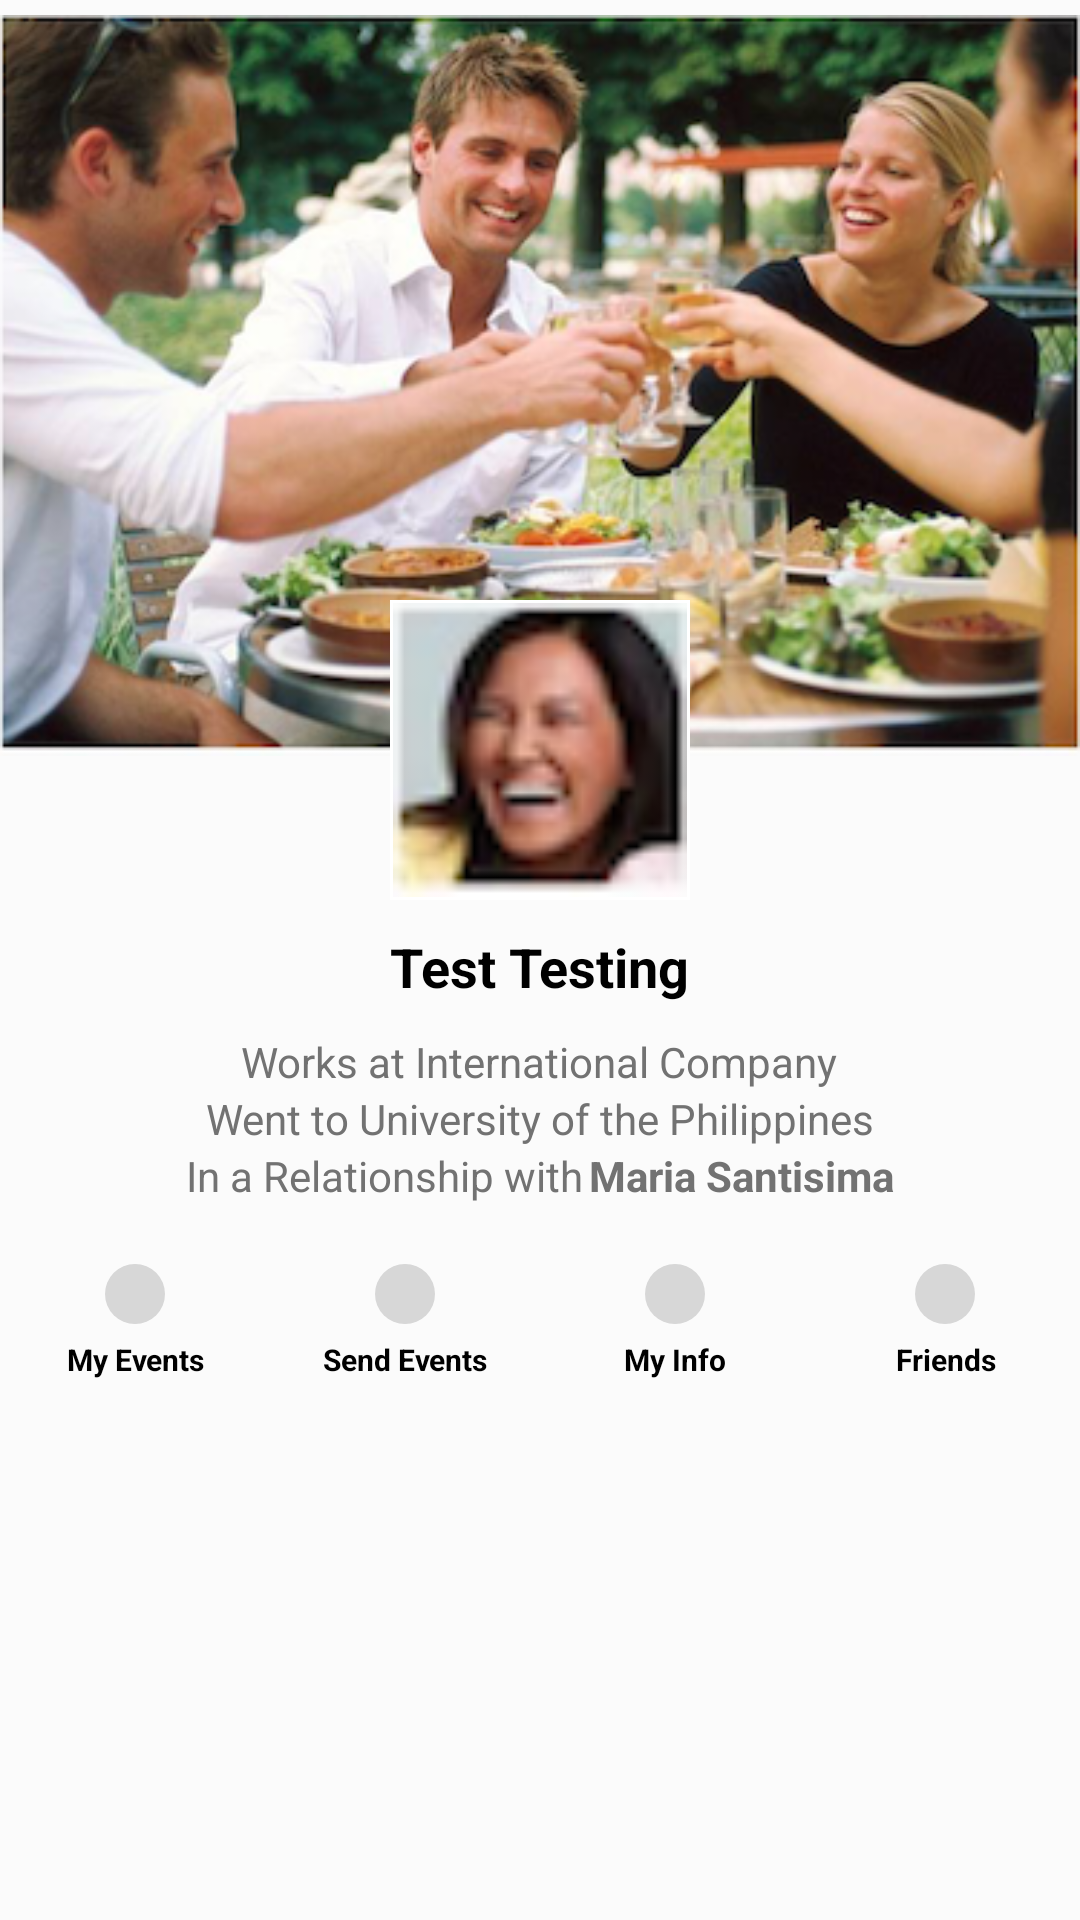

Android layout source for this screen:
<!-- AndroidManifest.xml: application theme AppTheme -->
<!-- res/layout/fragment_profile.xml -->
<RelativeLayout xmlns:android="http://schemas.android.com/apk/res/android"
    xmlns:tools="http://schemas.android.com/tools"
    android:layout_width="match_parent"
    android:layout_height="match_parent"
    android:background="#fbfbfb"
    tools:context="com.esp.fragment.Profile">


    <ScrollView
        android:id="@+id/scrollView"
        android:layout_width="match_parent"
        android:layout_height="match_parent"
        android:layout_alignParentLeft="true"
        android:layout_alignParentStart="true"
        android:layout_alignParentTop="true">

        <LinearLayout
            android:id="@+id/profileLayoutId"
            android:layout_width="match_parent"
            android:layout_height="wrap_content"
            android:orientation="vertical">

            <RelativeLayout
                android:layout_width="match_parent"
                android:layout_height="wrap_content"
                android:paddingBottom="80dp">

                <ImageView
                    android:id="@+id/bgPicProfileId"
                    android:layout_width="match_parent"
                    android:layout_height="wrap_content"
                    android:layout_alignParentTop="true"
                    android:layout_centerHorizontal="true"
                    android:contentDescription=""
                    android:src="@drawable/sample"
                    tools:ignore="ContentDescription" />

                <ImageView
                    android:id="@+id/profilePicId"
                    android:layout_width="100dp"
                    android:layout_height="100dp"
                    android:layout_centerHorizontal="true"
                    android:layout_marginTop="200dp"
                    android:background="@color/white"
                    android:padding="1dp"
                    android:scaleType="fitXY"
                    android:src="@drawable/pic"
                    tools:ignore="ContentDescription" />

                <TextView
                    android:id="@+id/profileNameId"
                    android:layout_width="wrap_content"
                    android:layout_height="wrap_content"
                    android:layout_below="@+id/profilePicId"
                    android:layout_centerHorizontal="true"
                    android:layout_marginTop="10dp"
                    android:text="@string/test_testing"
                    android:textColor="@color/black"
                    android:textSize="18sp"
                    android:textStyle="bold" />

                <TextView
                    android:id="@+id/workProfileId"
                    android:layout_width="wrap_content"
                    android:layout_height="wrap_content"
                    android:layout_below="@+id/profileNameId"
                    android:layout_centerHorizontal="true"
                    android:layout_marginTop="10dp"
                    android:text="@string/works_at_international_company"
                    android:textColor="@color/dark_gray" />

                <TextView
                    android:id="@+id/wentSchoolId"
                    android:layout_width="wrap_content"
                    android:layout_height="wrap_content"
                    android:layout_below="@+id/workProfileId"
                    android:layout_centerHorizontal="true"
                    android:text="@string/went_to_university_of_the_philippines"
                    android:textColor="@color/dark_gray" />

                <LinearLayout
                    android:id="@+id/layoutInRelationshipId"
                    android:layout_width="match_parent"
                    android:layout_height="wrap_content"
                    android:layout_below="@+id/wentSchoolId"
                    android:gravity="center_horizontal|center_vertical"
                    android:orientation="horizontal">

                    <TextView
                        android:id="@+id/inRelationshipId"
                        android:layout_width="wrap_content"
                        android:layout_height="wrap_content"
                        android:text="@string/in_a_relationship_with"
                        android:textColor="@color/dark_gray" />

                    <TextView
                        android:id="@+id/raltionshipNameId"
                        android:layout_width="wrap_content"
                        android:layout_height="wrap_content"
                        android:layout_marginLeft="2dp"
                        android:text="@string/maria_santisima"
                        android:textColor="@color/dark_gray"
                        android:textStyle="bold" />
                </LinearLayout>

                <LinearLayout
                    android:layout_width="match_parent"
                    android:layout_height="wrap_content"
                    android:layout_below="@+id/layoutInRelationshipId"
                    android:layout_marginTop="20dp"
                    android:orientation="horizontal">

                    <TextView
                        android:layout_width="match_parent"
                        android:layout_height="match_parent"
                        android:layout_weight="1"
                        android:drawablePadding="5dp"
                        android:drawableTop="@drawable/circle_light_gray"
                        android:gravity="center_vertical|center_horizontal"
                        android:text="@string/my_events"
                        android:textColor="@color/black"
                        android:textSize="10sp"
                        android:textStyle="bold"
                        tools:ignore="SmallSp" />

                    <TextView
                        android:layout_width="match_parent"
                        android:layout_height="match_parent"
                        android:layout_weight="1"
                        android:drawablePadding="5dp"
                        android:drawableTop="@drawable/circle_light_gray"
                        android:gravity="center_vertical|center_horizontal"
                        android:text="Send Events"
                        android:textColor="@color/black"
                        android:textSize="10sp"
                        android:textStyle="bold"
                        tools:ignore="HardcodedText,SmallSp" />

                    <TextView
                        android:layout_width="match_parent"
                        android:layout_height="match_parent"
                        android:layout_weight="1"
                        android:drawablePadding="5dp"
                        android:drawableTop="@drawable/circle_light_gray"
                        android:gravity="center_vertical|center_horizontal"
                        android:text="@string/my_info"
                        android:textColor="@color/black"
                        android:textSize="10sp"
                        android:textStyle="bold"
                        tools:ignore="SmallSp" />

                    <TextView
                        android:layout_width="match_parent"
                        android:layout_height="match_parent"
                        android:layout_weight="1"
                        android:drawablePadding="5dp"
                        android:drawableTop="@drawable/circle_light_gray"
                        android:gravity="center_vertical|center_horizontal"
                        android:text="@string/friends"
                        android:textColor="@color/black"
                        android:textSize="10sp"
                        android:textStyle="bold"
                        tools:ignore="SmallSp" />
                </LinearLayout>
            </RelativeLayout>

        </LinearLayout>
    </ScrollView>
</RelativeLayout>
<!-- resources referenced by this layout -->
<resources>
  <color name="black">#000000</color>
  <color name="dark_gray">#727272</color>
  <color name="white">#FFFFFF</color>
  <!-- drawable circle_light_gray (drawable) -->
  <?xml version="1.0" encoding="utf-8"?>
  <shape xmlns:android="http://schemas.android.com/apk/res/android"
      android:shape="oval">
      <solid android:color="#d7d7d7" />
  
      <size
          android:width="20dp"
          android:height="20dp" />
  </shape>
  <!-- drawable pic: png bitmap (drawable, 10557 bytes) -->
  <!-- drawable sample: png bitmap (drawable, 223624 bytes) -->
  <string name="friends">Friends</string>
  <string name="in_a_relationship_with">In a Relationship with</string>
  <string name="maria_santisima">Maria Santisima</string>
  <string name="my_events">My Events</string>
  <string name="my_info">My Info</string>
  <string name="test_testing">Test Testing</string>
  <string name="went_to_university_of_the_philippines">Went to University of the Philippines</string>
  <string name="works_at_international_company">Works at International Company</string>
  <style name="AppTheme" parent="Theme.AppCompat.Light.DarkActionBar">
          
          <item name="colorPrimary">@color/colorPrimary</item>
          <item name="colorPrimaryDark">@color/colorPrimaryDark</item>
          <item name="colorAccent">@color/colorAccent</item>
      </style>
  <color name="colorPrimary">#3bccc9</color>
  <color name="colorPrimaryDark">#24b2af</color>
  <color name="colorAccent">#3bccc9</color>
</resources>
